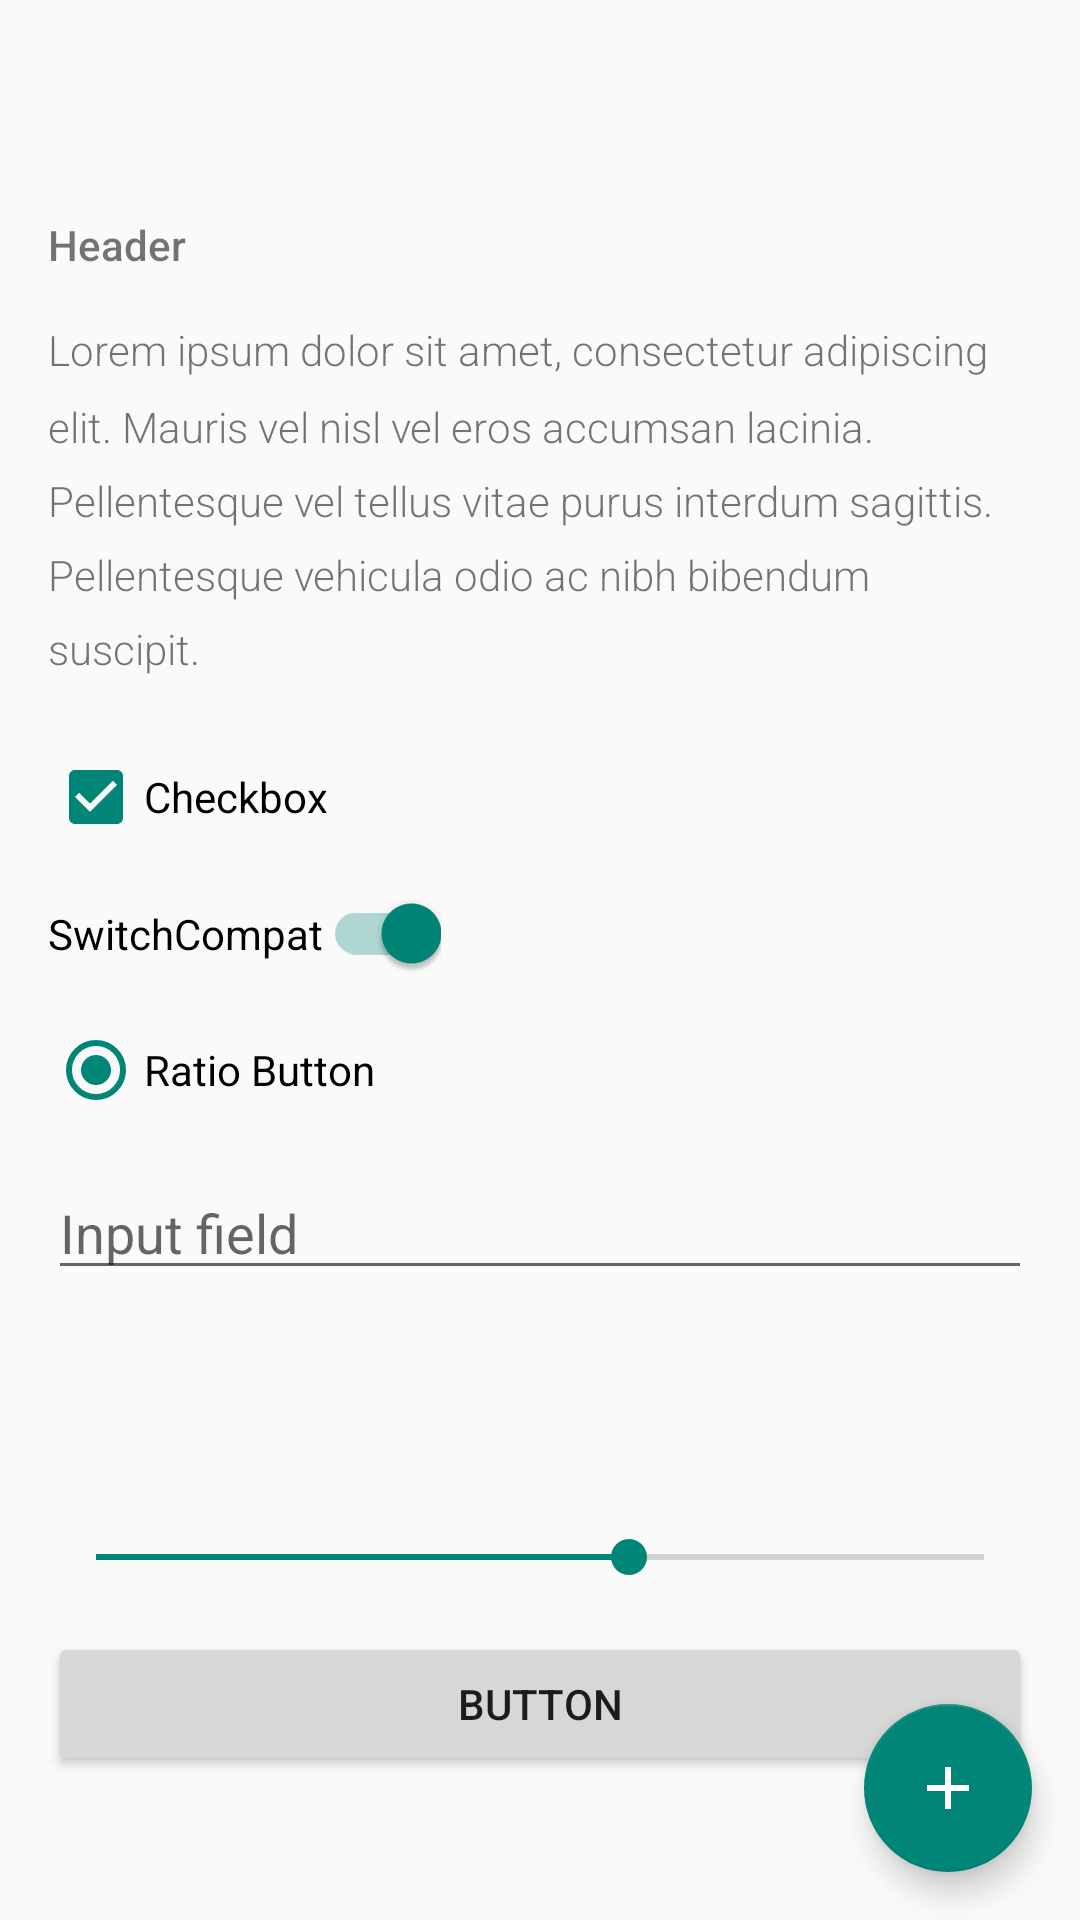

Here is an Android app screen rendered from its layout file. Give the layout XML and the strings, colors and styles it references.
<!-- AndroidManifest.xml: activity theme AppTheme -->
<!-- res/layout/activity_main.xml -->
<?xml version="1.0" encoding="utf-8"?>
<android.support.v4.widget.DrawerLayout android:id="@+id/drawer_layout"
    xmlns:android="http://schemas.android.com/apk/res/android"
    xmlns:app="http://schemas.android.com/apk/res-auto"
    xmlns:tools="http://schemas.android.com/tools"
    android:layout_width="match_parent"
    android:layout_height="match_parent"
    android:fitsSystemWindows="true"
    tools:ignore="UnusedAttribute">

    <LinearLayout
        android:id="@+id/content"
        android:layout_width="match_parent"
        android:layout_height="match_parent"
        android:fitsSystemWindows="true"
        android:orientation="vertical">

        <android.support.v7.widget.Toolbar
            android:id="@+id/appbar_toolbar"
            android:layout_width="match_parent"
            android:layout_height="?actionBarSize"
            android:elevation="@dimen/toolbar_elevation"
            android:theme="@style/ThemeOverlay.AppCompat.Dark.ActionBar"
            app:contentInsetStart="@dimen/content_inset"
            app:popupTheme="?toolbar_popup_theme" />

        <FrameLayout
            android:id="@+id/appbar_frame"
            android:layout_width="match_parent"
            android:layout_height="match_parent">

            <ScrollView
                android:id="@+id/main_scroll"
                android:layout_width="match_parent"
                android:layout_height="wrap_content">

                <LinearLayout
                    android:id="@+id/scroll_content"
                    android:layout_width="match_parent"
                    android:layout_height="wrap_content"
                    android:clipToPadding="false"
                    android:orientation="vertical"
                    android:padding="@dimen/content_inset"
                    tools:ignore="UnusedAttribute">

                    <TextView
                        android:layout_width="wrap_content"
                        android:layout_height="wrap_content"
                        android:fontFamily="sans-serif-medium"
                        android:tag="text_color|window_bg_dependent,text_size|headline,font|RobotoSlab-Bold.ttf"
                        android:text="@string/header" />

                    <TextView
                        android:layout_width="wrap_content"
                        android:layout_height="wrap_content"
                        android:layout_marginBottom="@dimen/content_inset_half"
                        android:layout_marginTop="@dimen/content_inset"
                        android:fontFamily="sans-serif-light"
                        android:lineSpacingMultiplier="1.5"
                        android:tag="text_color|secondary_text,text_size|body"
                        android:text="@string/lorem_ipsum" />

                    <CheckBox
                        android:layout_width="wrap_content"
                        android:layout_height="wrap_content"
                        android:layout_marginTop="@dimen/content_inset"
                        android:checked="true"
                        android:tag="tint|accent_color,text_color|primary_text,text_size|body"
                        android:text="@string/checkbox" />

                    <android.support.v7.widget.SwitchCompat
                        android:layout_width="wrap_content"
                        android:layout_height="wrap_content"
                        android:layout_marginTop="@dimen/content_inset"
                        android:checked="true"
                        android:tag="tint|accent_color,text_color|primary_text,text_size|body"
                        android:text="@string/switchViewCompat" />

                    <RadioButton
                        android:layout_width="wrap_content"
                        android:layout_height="wrap_content"
                        android:layout_marginTop="@dimen/content_inset"
                        android:checked="true"
                        android:enabled="true"
                        android:tag="tint|accent_color,text_color|primary_text,text_size|body"
                        android:text="@string/radiobutton" />

                    <EditText
                        android:layout_width="match_parent"
                        android:layout_height="wrap_content"
                        android:layout_marginTop="@dimen/content_inset"
                        android:hint="@string/edit_text"
                        android:tag="tint|accent_color,text_color|primary_text,text_size|body" />

                    <ProgressBar
                        android:id="@+id/progress"
                        android:layout_width="wrap_content"
                        android:layout_height="wrap_content"
                        android:layout_gravity="center_horizontal"
                        android:layout_marginTop="@dimen/content_inset"
                        android:tag="tint|accent_color" />

                    <SeekBar
                        android:id="@+id/seek"
                        android:layout_width="match_parent"
                        android:layout_height="wrap_content"
                        android:layout_marginTop="@dimen/content_inset"
                        android:max="100"
                        android:progress="60"
                        android:tag="tint|accent_color" />

                    <Button
                        android:id="@+id/button"
                        android:layout_width="match_parent"
                        android:layout_height="48dp"
                        android:layout_marginTop="@dimen/content_inset"
                        android:clickable="true"
                        android:tag="tint_selector_lighter|accent_color,text_size|body"
                        android:text="@string/button" />

                </LinearLayout>

            </ScrollView>

            <android.support.design.widget.FloatingActionButton
                android:id="@+id/fab"
                android:layout_width="wrap_content"
                android:layout_height="wrap_content"
                android:layout_gravity="bottom|end"
                android:layout_margin="@dimen/content_inset"
                android:clickable="true"
                android:src="@drawable/ic_add"
                app:elevation="6dp"
                app:pressedTranslationZ="12dp" />

        </FrameLayout>

    </LinearLayout>

    <android.support.design.widget.NavigationView
        android:id="@+id/navigation_view"
        android:layout_width="wrap_content"
        android:layout_height="match_parent"
        android:layout_gravity="start"
        app:headerLayout="@layout/drawer_header"
        app:menu="@menu/drawer" />

</android.support.v4.widget.DrawerLayout>
<!-- res/layout/drawer_header.xml (included above) -->
<?xml version="1.0" encoding="utf-8"?>
<View xmlns:android="http://schemas.android.com/apk/res/android"
    android:id="@+id/drawer_header_root"
    android:layout_width="match_parent"
    android:layout_height="@dimen/drawer_header_height"
    android:orientation="vertical"
    android:tag="background|accent_color" />
<!-- resources referenced by this layout -->
<resources>
  <dimen name="content_inset">16dp</dimen>
  <dimen name="content_inset_half">8dp</dimen>
  <dimen name="drawer_header_height">196dp</dimen>
  <dimen name="toolbar_elevation">8dp</dimen>
  <!-- drawable ic_add (drawable) -->
  <vector xmlns:android="http://schemas.android.com/apk/res/android"
      android:width="24dp"
      android:height="24dp"
      android:viewportHeight="24.0"
      android:viewportWidth="24.0">
      <path
          android:fillColor="#fff"
          android:pathData="M19,13h-6v6h-2v-6H5v-2h6V5h2v6h6v2z" />
  </vector>
  <string name="button">Button</string>
  <string name="checkbox">Checkbox</string>
  <string name="edit_text">Input field</string>
  <string name="header">Header</string>
  <string name="lorem_ipsum">Lorem ipsum dolor sit amet, consectetur adipiscing elit. Mauris vel nisl vel eros accumsan lacinia. Pellentesque vel tellus vitae purus interdum sagittis. Pellentesque vehicula odio ac nibh bibendum suscipit.</string>
  <string name="radiobutton">Ratio Button</string>
  <string name="switchViewCompat">SwitchCompat</string>
  <style name="AppTheme" parent="Theme.AppCompat.Light.NoActionBar">
          <item name="ate_key">light_theme</item>
          <item name="toolbar_popup_theme">@style/ThemeOverlay.AppCompat.Light</item>
      </style>
</resources>
